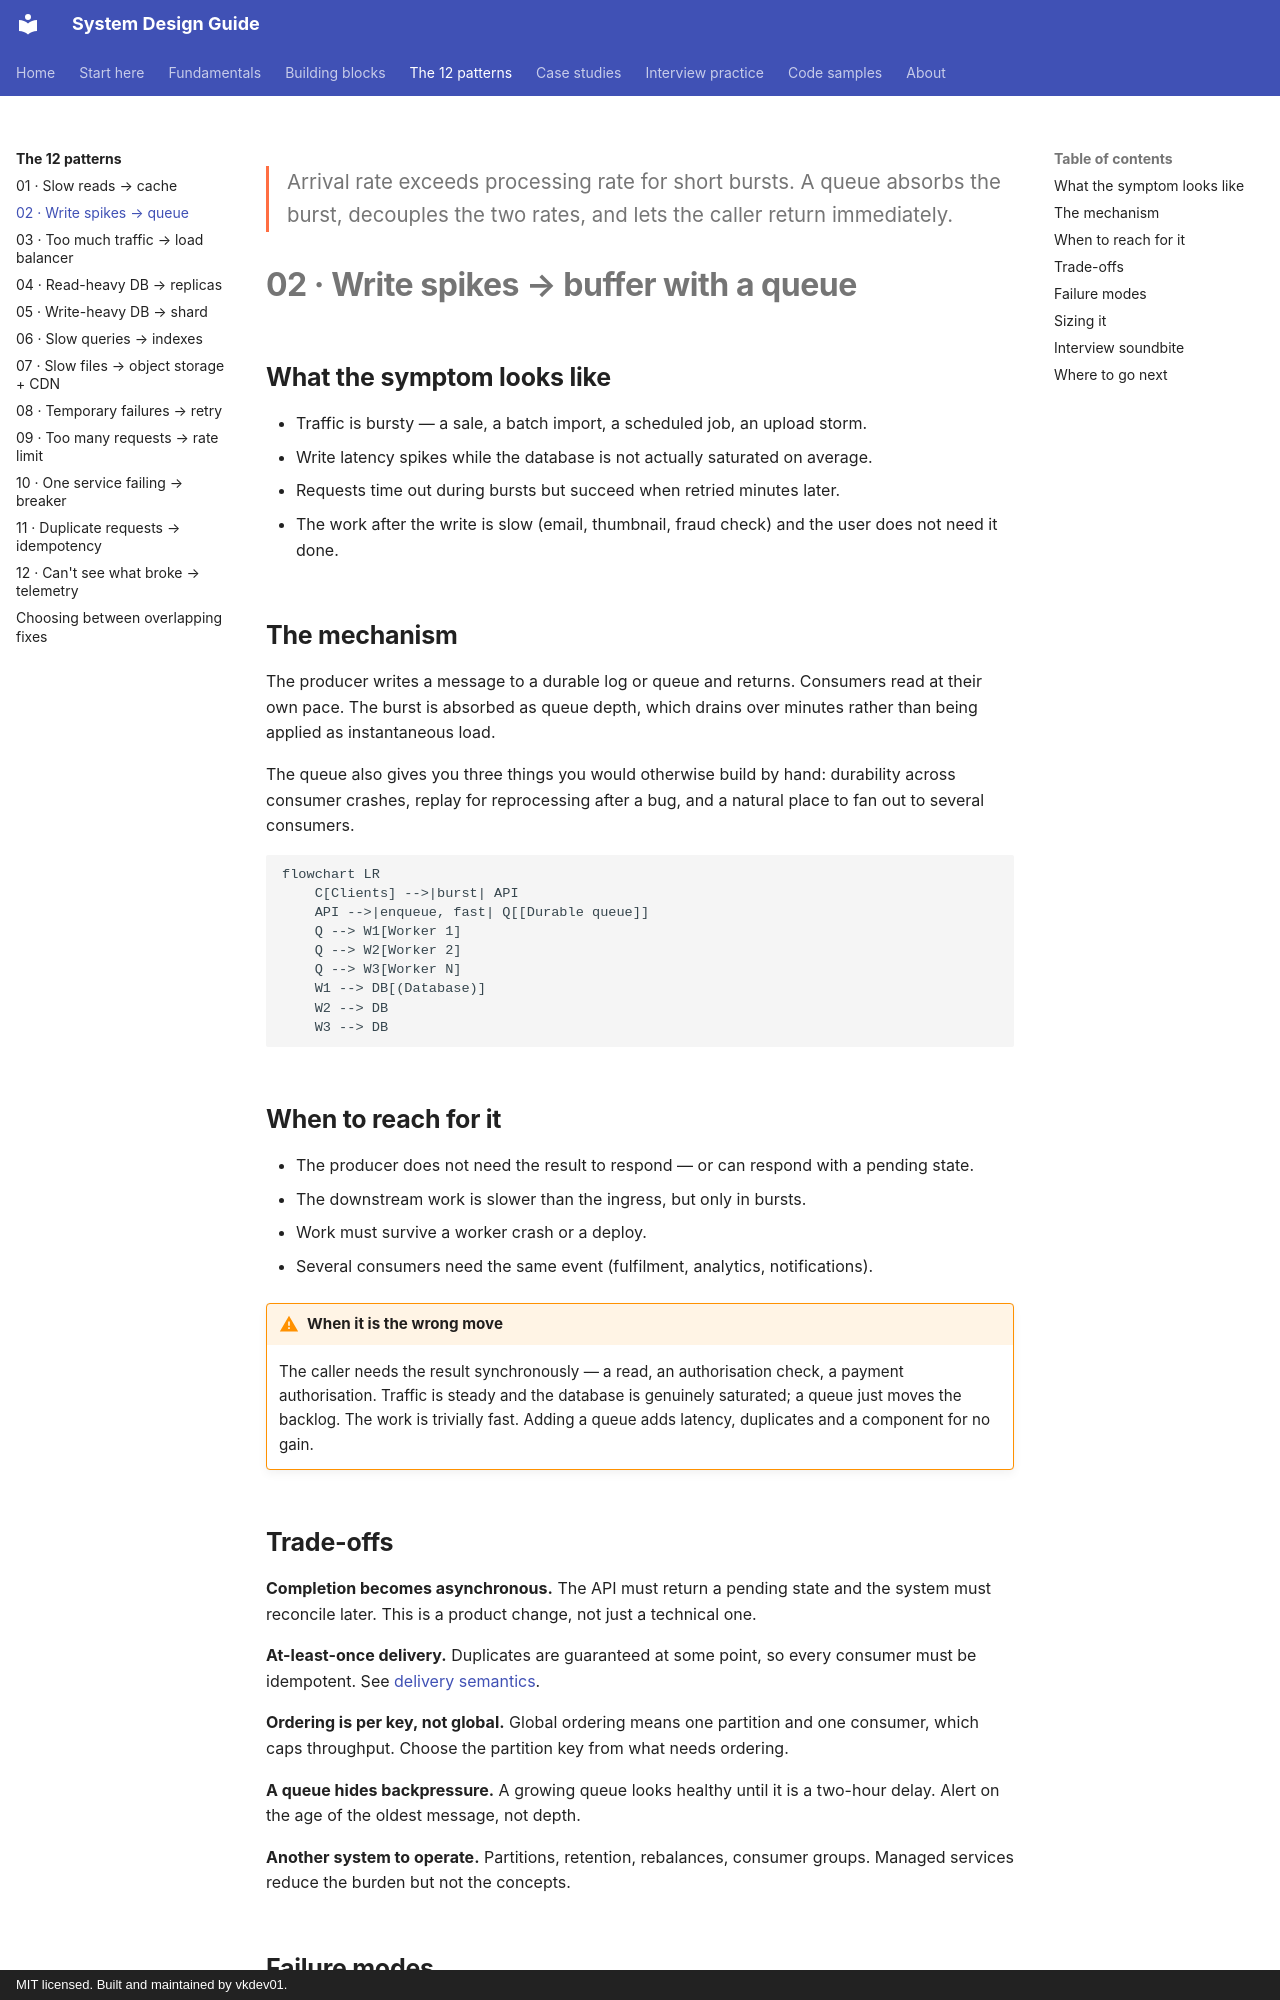

repository: vkdev01/system-design-guide · page: patterns/write-spikes-queue/index.html · generator: mkdocs · copyright: MIT licensed. Built and maintained by vkdev01.

<p class="lead">Arrival rate exceeds processing rate for short bursts. A queue absorbs the burst, decouples the two rates, and lets the caller return immediately.</p>

# 02 · Write spikes → buffer with a queue

## What the symptom looks like

- Traffic is bursty — a sale, a batch import, a scheduled job, an upload storm.
- Write latency spikes while the database is not actually saturated on average.
- Requests time out during bursts but succeed when retried minutes later.
- The work after the write is slow (email, thumbnail, fraud check) and the user does not need it done.

## The mechanism

The producer writes a message to a durable log or queue and returns. Consumers read at
their own pace. The burst is absorbed as queue depth, which drains over minutes rather than
being applied as instantaneous load.

The queue also gives you three things you would otherwise build by hand: durability across
consumer crashes, replay for reprocessing after a bug, and a natural place to fan out to
several consumers.

```mermaid
flowchart LR
    C[Clients] -->|burst| API
    API -->|enqueue, fast| Q[[Durable queue]]
    Q --> W1[Worker 1]
    Q --> W2[Worker 2]
    Q --> W3[Worker N]
    W1 --> DB[(Database)]
    W2 --> DB
    W3 --> DB
```

## When to reach for it

- The producer does not need the result to respond — or can respond with a pending state.
- The downstream work is slower than the ingress, but only in bursts.
- Work must survive a worker crash or a deploy.
- Several consumers need the same event (fulfilment, analytics, notifications).

!!! warning "When it is the wrong move"
    The caller needs the result synchronously — a read, an authorisation check, a payment authorisation.
    Traffic is steady and the database is genuinely saturated; a queue just moves the backlog.
    The work is trivially fast. Adding a queue adds latency, duplicates and a component for no gain.
